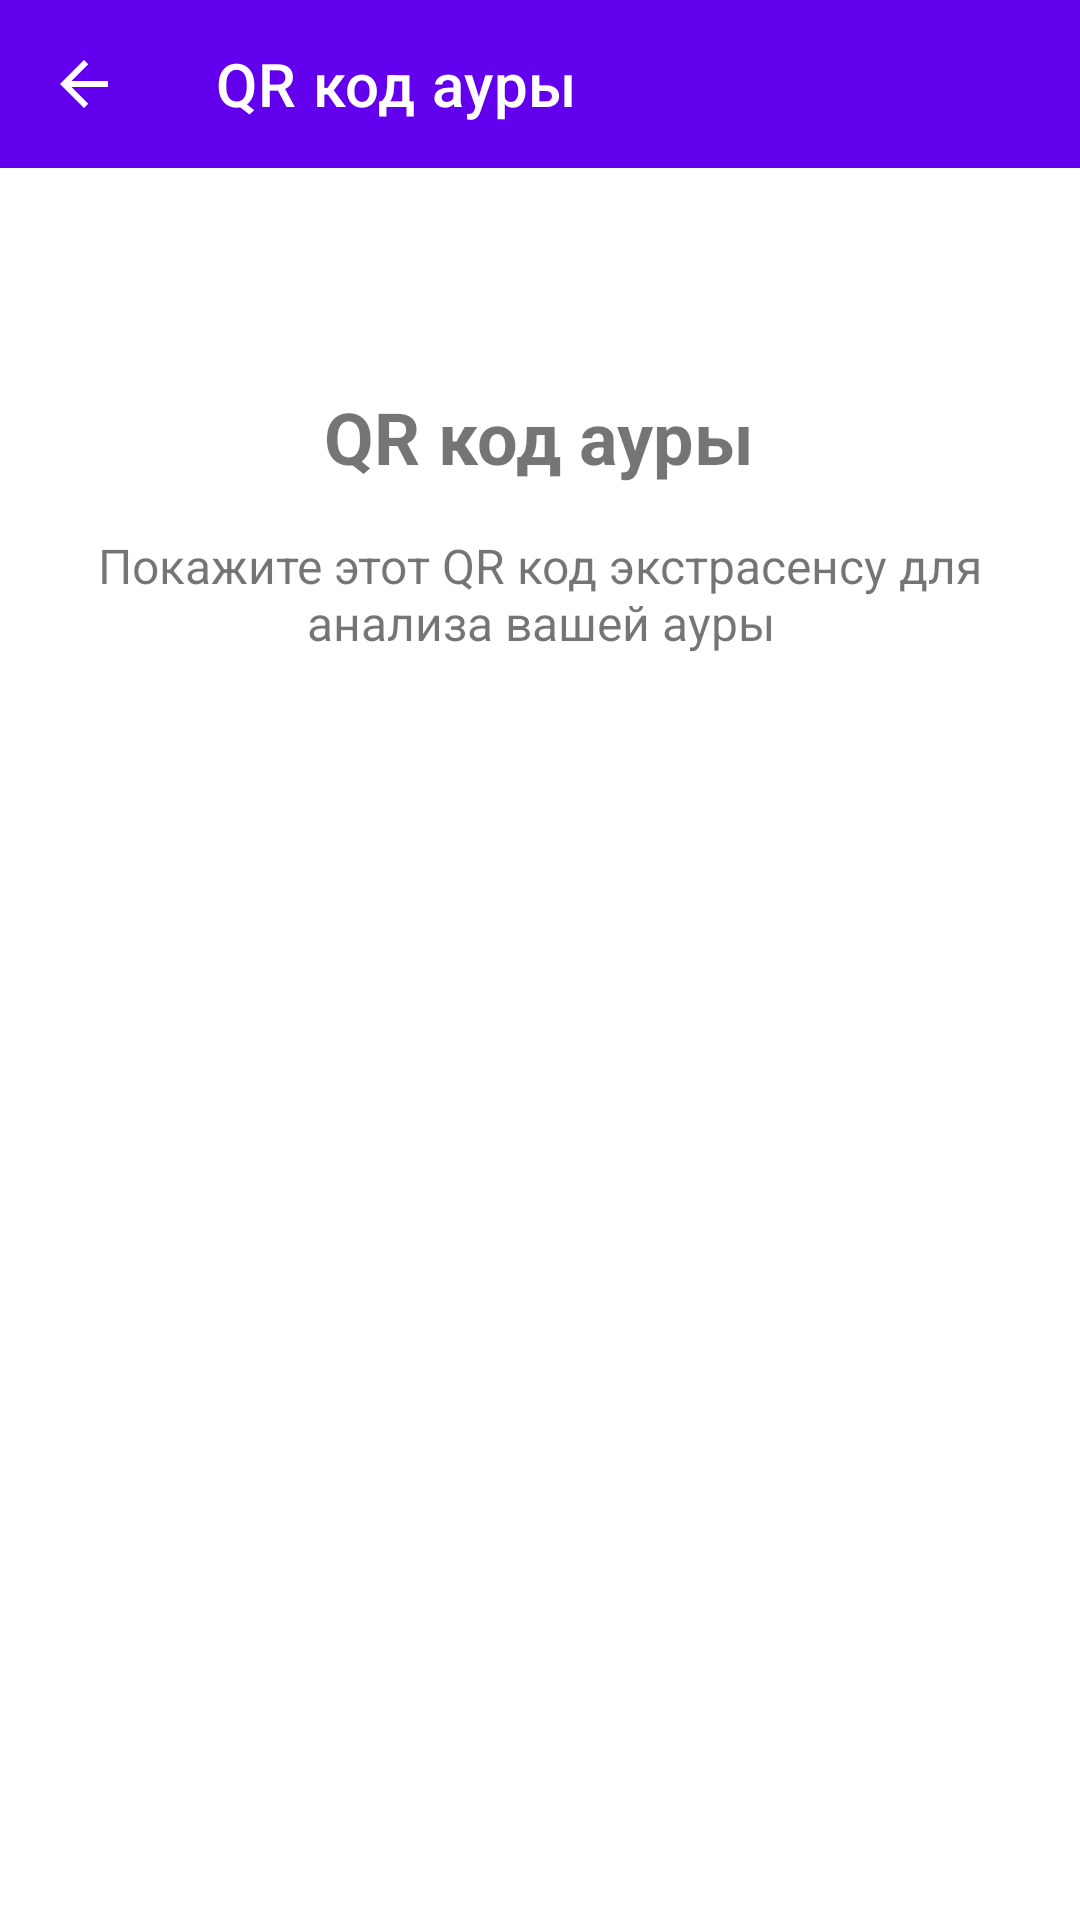

Here is an Android app screen rendered from its layout file. Give the layout XML and the strings, colors and styles it references.
<!-- AndroidManifest.xml: application theme Theme.Shift -->
<!-- res/layout/activity_aura_qr.xml -->
<?xml version="1.0" encoding="utf-8"?>
<LinearLayout xmlns:android="http://schemas.android.com/apk/res/android"
    xmlns:app="http://schemas.android.com/apk/res-auto"
    android:layout_width="match_parent"
    android:layout_height="match_parent"
    android:orientation="vertical">

    <com.google.android.material.appbar.MaterialToolbar
        android:id="@+id/toolbar"
        android:layout_width="match_parent"
        android:layout_height="?attr/actionBarSize"
        android:background="?attr/colorPrimary"
        android:theme="@style/ThemeOverlay.Material3.Dark.ActionBar"
        app:title="@string/aura_qr_title"
        app:navigationIcon="@drawable/ic_arrow_back_24" />

    <LinearLayout
        android:layout_width="match_parent"
        android:layout_height="match_parent"
        android:orientation="vertical"
        android:padding="16dp"
        android:gravity="center">

        <TextView
            android:layout_width="wrap_content"
            android:layout_height="wrap_content"
            android:text="@string/aura_qr_title"
            android:textSize="24sp"
            android:textStyle="bold"
            android:layout_marginBottom="16dp"/>

        <TextView
            android:layout_width="wrap_content"
            android:layout_height="wrap_content"
            android:text="@string/aura_qr_description"
            android:textSize="16sp"
            android:layout_marginBottom="24dp"
            android:gravity="center"/>

        <ImageView
            android:id="@+id/qrCodeImage"
            android:layout_width="300dp"
            android:layout_height="300dp"
            android:background="@drawable/bg_profile_section"
            android:padding="16dp"
            android:layout_marginBottom="24dp"
            android:scaleType="centerInside"/>

    </LinearLayout>

</LinearLayout>
<!-- resources referenced by this layout -->
<resources>
  <!-- drawable ic_arrow_back_24 (drawable) -->
  <?xml version="1.0" encoding="utf-8"?>
  <vector xmlns:android="http://schemas.android.com/apk/res/android"
      android:width="24dp"
      android:height="24dp"
      android:viewportWidth="24"
      android:viewportHeight="24">
      <path
          android:fillColor="#FFFFFF"
          android:pathData="M20,11H7.83l5.59-5.59L12,4l-8,8 8,8 1.41-1.41L7.83,13H20v-2z"/>
  </vector>
  <string name="aura_qr_description">Покажите этот QR код экстрасенсу для анализа вашей ауры</string>
  <string name="aura_qr_title">QR код ауры</string>
  <style name="Theme.Shift" parent="Theme.MaterialComponents.DayNight.NoActionBar">
          
          <item name="colorPrimary">@color/purple_500</item>
          <item name="colorPrimaryVariant">@color/purple_700</item>
          <item name="colorOnPrimary">@color/white</item>
          
          <item name="colorSecondary">@color/teal_200</item>
          <item name="colorSecondaryVariant">@color/teal_700</item>
          <item name="colorOnSecondary">@color/black</item>
          
          <item name="android:statusBarColor">?attr/colorPrimaryVariant</item>
          
      </style>
  <color name="purple_500">#FF6200EE</color>
  <color name="purple_700">#FF3700B3</color>
  <color name="white">#FFFFFFFF</color>
  <color name="teal_200">#FF03DAC5</color>
  <color name="teal_700">#FF018786</color>
  <color name="black">#FF000000</color>
</resources>
